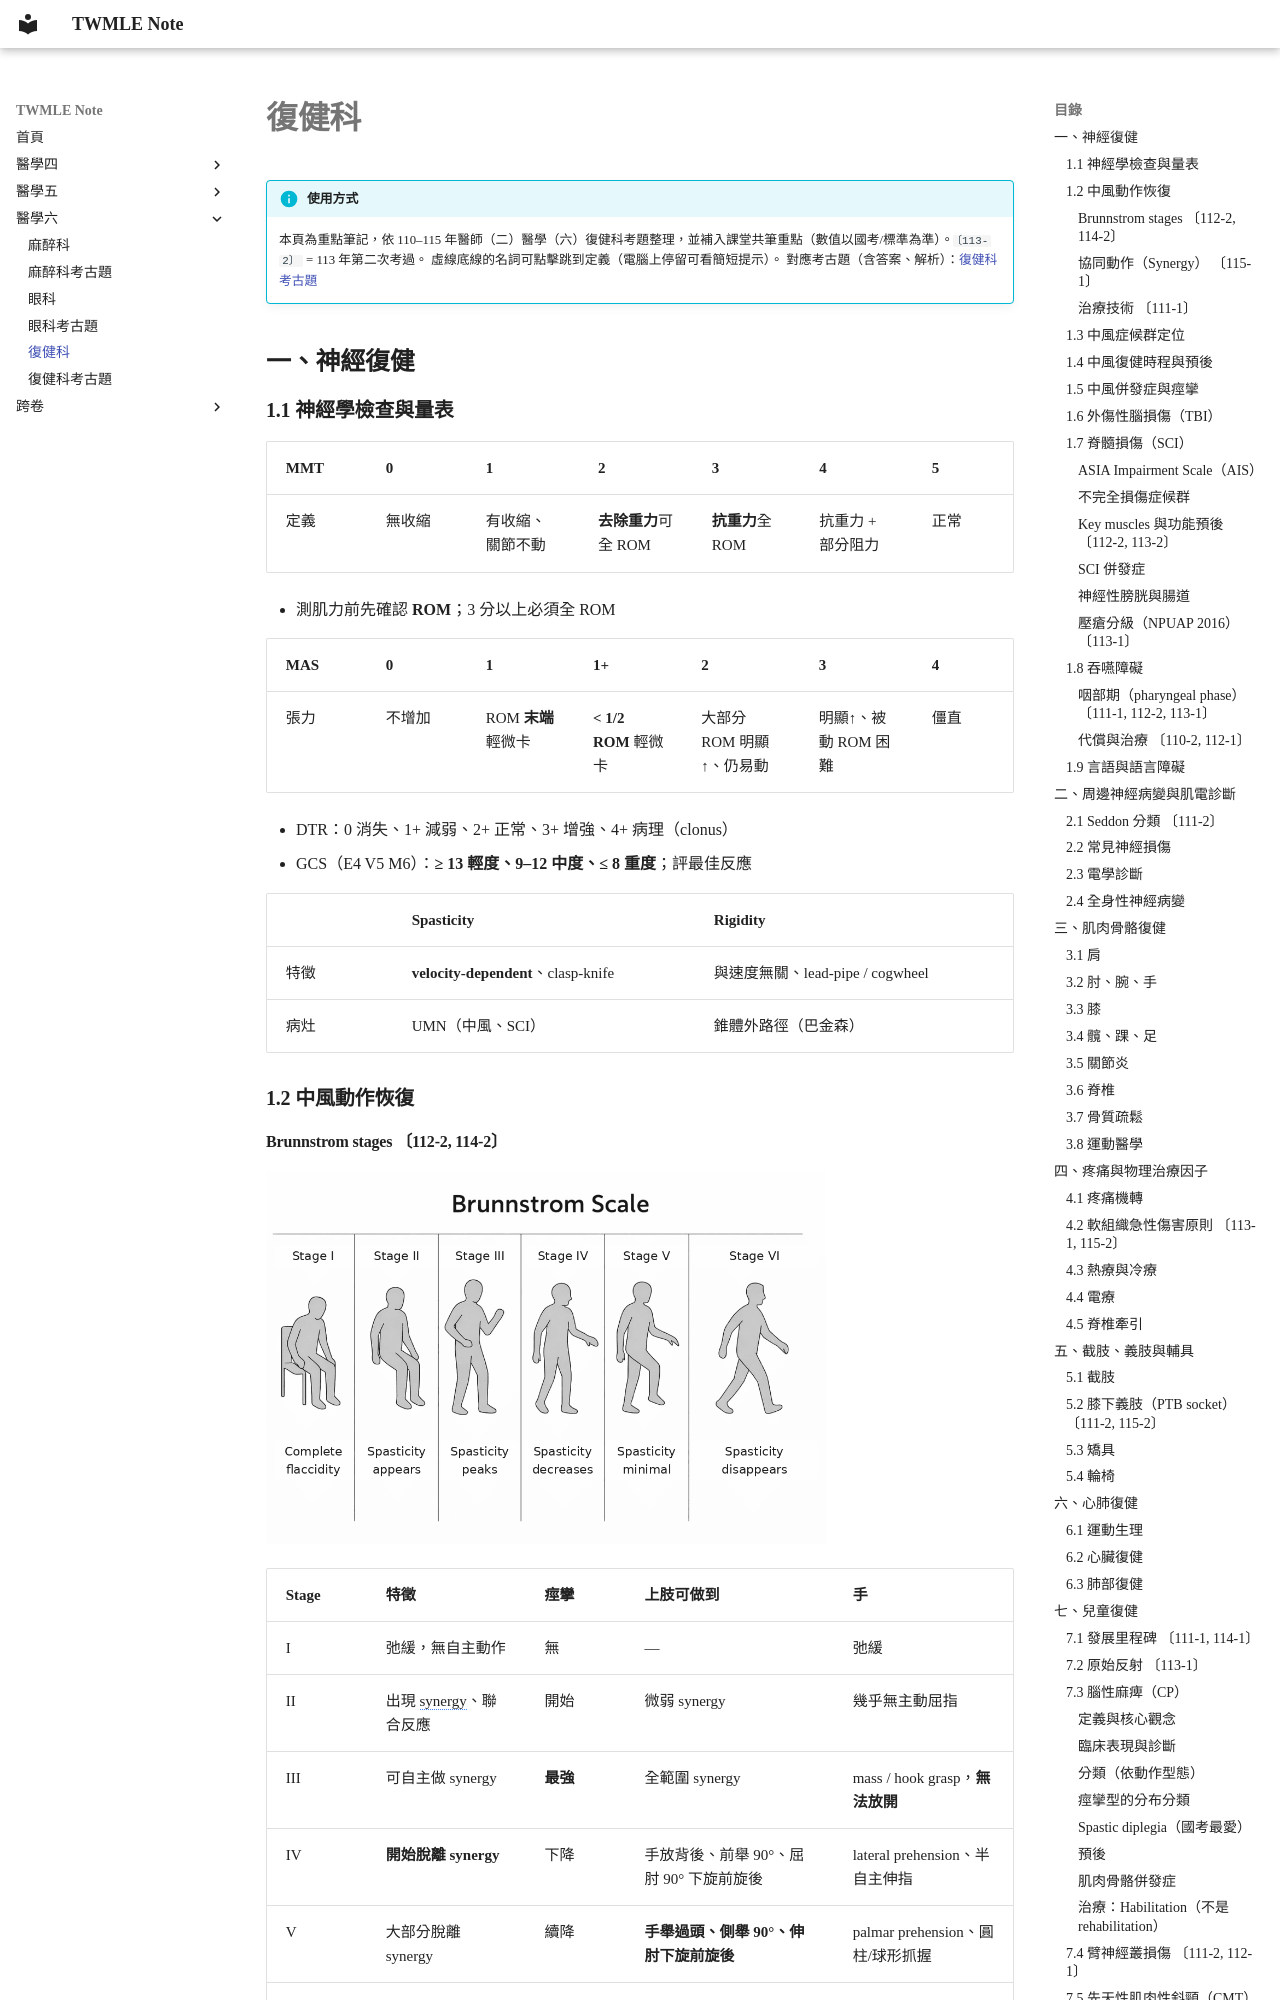

repository: HenryChou99/TWMLE-note · page: 醫學六/復健科/index.html · generator: mkdocs

# 復健科

!!! info "使用方式"
    本頁為重點筆記，依 110–115 年醫師（二）醫學（六）復健科考題整理，並補入課堂共筆重點（數值以國考/標準為準）。`〔113-2〕` = 113 年第二次考過。
    虛線底線的名詞可點擊跳到定義（電腦上停留可看簡短提示）。
    對應考古題（含答案、解析）：[復健科考古題](復健科考古題.md)

## 一、神經復健

### 1.1 神經學檢查與量表

| MMT | 0 | 1 | 2 | 3 | 4 | 5 |
|---|---|---|---|---|---|---|
| 定義 | 無收縮 | 有收縮、關節不動 | **去除重力**可全 ROM | **抗重力**全 ROM | 抗重力 + 部分阻力 | 正常 |

- 測肌力前先確認 **ROM**；3 分以上必須全 ROM

| **MAS**{ #mas } | 0 | 1 | 1+ | 2 | 3 | 4 |
|---|---|---|---|---|---|---|
| 張力 | 不增加 | ROM **末端**輕微卡 | **< 1/2 ROM** 輕微卡 | 大部分 ROM 明顯↑、仍易動 | 明顯↑、被動 ROM 困難 | 僵直 |

- DTR：0 消失、1+ 減弱、2+ 正常、3+ 增強、4+ 病理（clonus）
- GCS（E4 V5 M6）：**≥ 13 輕度、9–12 中度、≤ 8 重度**；評最佳反應

| | **Spasticity**{ #spasticity } | Rigidity |
|---|---|---|
| 特徵 | **velocity-dependent**、clasp-knife | 與速度無關、lead-pipe / cogwheel |
| 病灶 | UMN（中風、SCI） | 錐體外路徑（巴金森） |

### 1.2 中風動作恢復

#### **Brunnstrom stages**{ #brunnstrom } 〔112-2, 114-2〕

![Brunnstrom stages I–VI](../assets/brunnstrom.png){ loading=lazy style="max-width:560px;width:100%" }

| Stage | 特徵 | 痙攣 | 上肢可做到 | 手 |
|---|---|---|---|---|
| I | 弛緩，無自主動作 | 無 | — | 弛緩 |
| II | 出現 [synergy](#synergy "整捆協同動作")、聯合反應 | 開始 | 微弱 synergy | 幾乎無主動屈指 |
| III | 可自主做 synergy | **最強** | 全範圍 synergy | mass / hook grasp，**無法放開** |
| IV | **開始脫離 synergy** | 下降 | 手放背後、前舉 90°、屈肘 90° 下旋前旋後 | lateral prehension、半自主伸指 |
| V | 大部分脫離 synergy | 續降 | **手舉過頭、側舉 90°、伸肘下旋前旋後** | palmar prehension、圓柱/球形抓握 |
| VI | 單關節獨立、協調接近正常 | 消失 | — | 各種抓握、個別手指 |

- **≤ III 重癱（hemiplegia）、≥ IV 輕癱（hemiparesis）**；質性描述，主要用於皮質脊髓徑受損（典型 MCA 梗塞）

#### **協同動作（Synergy）**{ #synergy } 〔115-1〕

| | 上肢（屈曲型較常見） | 下肢（伸直型較常見） |
|---|---|---|
| Flexion synergy | 肩胛後縮上提、**肩外展 + 外轉**、屈肘、**前臂旋後**、屈腕指 | 髖屈曲外展外轉、屈膝、踝背屈內翻 |
| Extension synergy | 肩內收內轉、伸肘、**前臂旋前**、屈腕指 | 髖伸直內收內轉、伸膝、**踝蹠屈內翻** |
